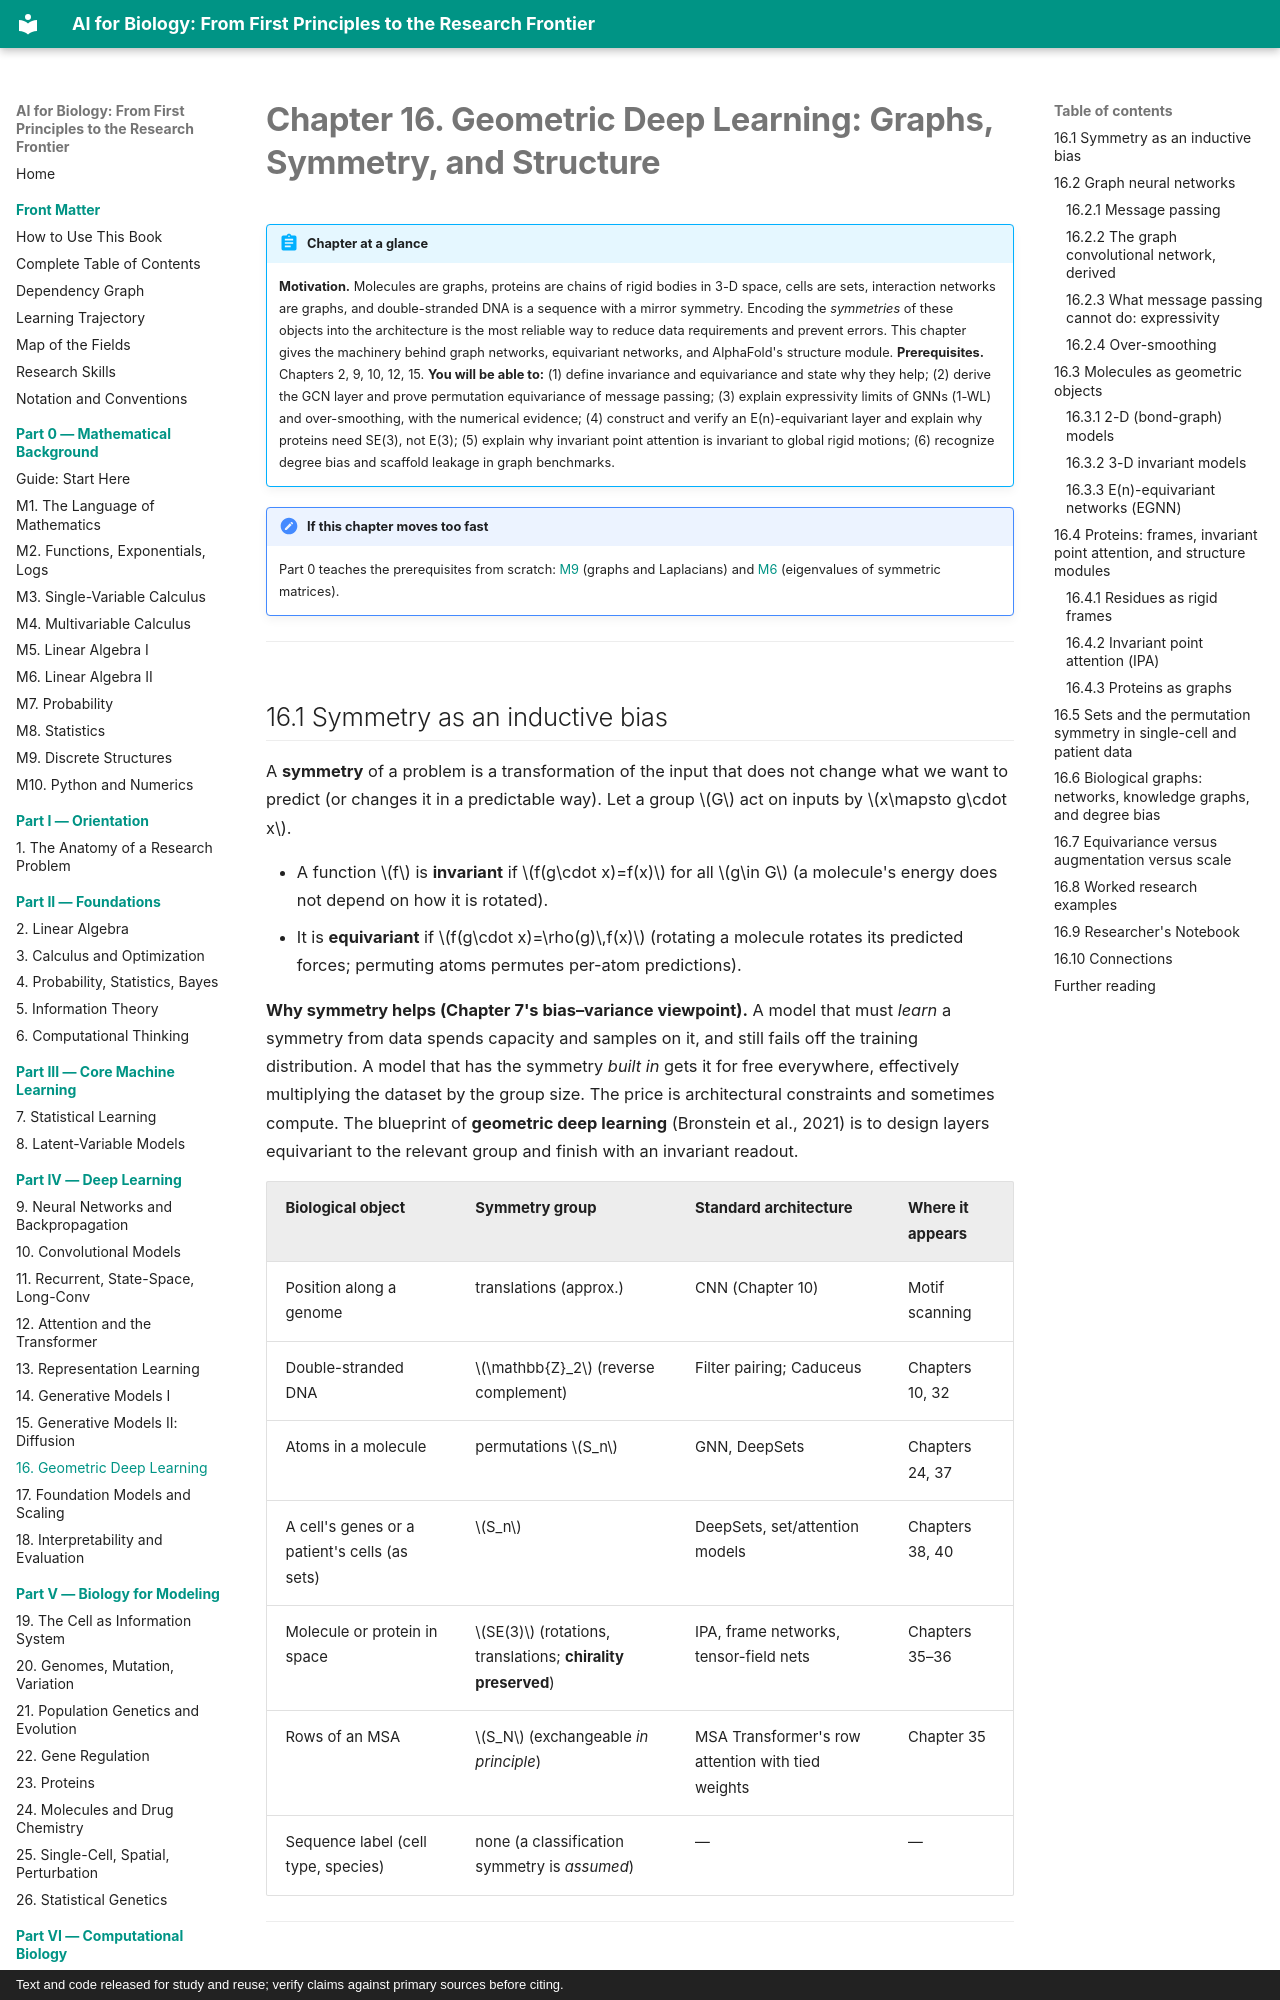

repository: namknnguyen/ai-for-biology-book · page: chapters/ch16-geometric-deep-learning/index.html · generator: mkdocs · copyright: Text and code released for study and reuse; verify claims against primary sources before citing.

# Chapter 16. Geometric Deep Learning: Graphs, Symmetry, and Structure

!!! abstract "Chapter at a glance"
    **Motivation.** Molecules are graphs, proteins are chains of rigid bodies in 3-D space, cells are sets, interaction networks are graphs, and double-stranded DNA is a sequence with a mirror symmetry. Encoding the *symmetries* of these objects into the architecture is the most reliable way to reduce data requirements and prevent errors. This chapter gives the machinery behind graph networks, equivariant networks, and AlphaFold's structure module.
    **Prerequisites.** Chapters 2, 9, 10, 12, 15.
    **You will be able to:** (1) define invariance and equivariance and state why they help; (2) derive the GCN layer and prove permutation equivariance of message passing; (3) explain expressivity limits of GNNs (1-WL) and over-smoothing, with the numerical evidence; (4) construct and verify an E(n)-equivariant layer and explain why proteins need SE(3), not E(3); (5) explain why invariant point attention is invariant to global rigid motions; (6) recognize degree bias and scaffold leakage in graph benchmarks.


!!! note "If this chapter moves too fast"
    Part 0 teaches the prerequisites from scratch: [M9](m09-discrete-structures.md) (graphs and Laplacians) and [M6](m06-linear-algebra-2.md) (eigenvalues of symmetric matrices).

---

## 16.1 Symmetry as an inductive bias

A **symmetry** of a problem is a transformation of the input that does not change what we want to predict (or changes it in a predictable way). Let a group $G$ act on inputs by $x\mapsto g\cdot x$.

- A function $f$ is **invariant** if $f(g\cdot x)=f(x)$ for all $g\in G$ (a molecule's energy does not depend on how it is rotated).
- It is **equivariant** if $f(g\cdot x)=\rho(g)\,f(x)$ (rotating a molecule rotates its predicted forces; permuting atoms permutes per-atom predictions).

**Why symmetry helps (Chapter 7's bias–variance viewpoint).** A model that must *learn* a symmetry from data spends capacity and samples on it, and still fails off the training distribution. A model that has the symmetry *built in* gets it for free everywhere, effectively multiplying the dataset by the group size. The price is architectural constraints and sometimes compute. The blueprint of **geometric deep learning** (Bronstein et al., 2021) is to design layers equivariant to the relevant group and finish with an invariant readout.

| Biological object | Symmetry group | Standard architecture | Where it appears |
|---|---|---|---|
| Position along a genome | translations (approx.) | CNN (Chapter 10) | Motif scanning |
| Double-stranded DNA | $\mathbb{Z}_2$ (reverse complement) | Filter pairing; Caduceus | Chapters 10, 32 |
| Atoms in a molecule | permutations $S_n$ | GNN, DeepSets | Chapters 24, 37 |
| A cell's genes or a patient's cells (as sets) | $S_n$ | DeepSets, set/attention models | Chapters 38, 40 |
| Molecule or protein in space | $SE(3)$ (rotations, translations; **chirality preserved**) | IPA, frame networks, tensor-field nets | Chapters 35–36 |
| Rows of an MSA | $S_N$ (exchangeable *in principle*) | MSA Transformer's row attention with tied weights | Chapter 35 |
| Sequence label (cell type, species) | none (a classification symmetry is *assumed*) | — | — |

---

## 16.2 Graph neural networks
